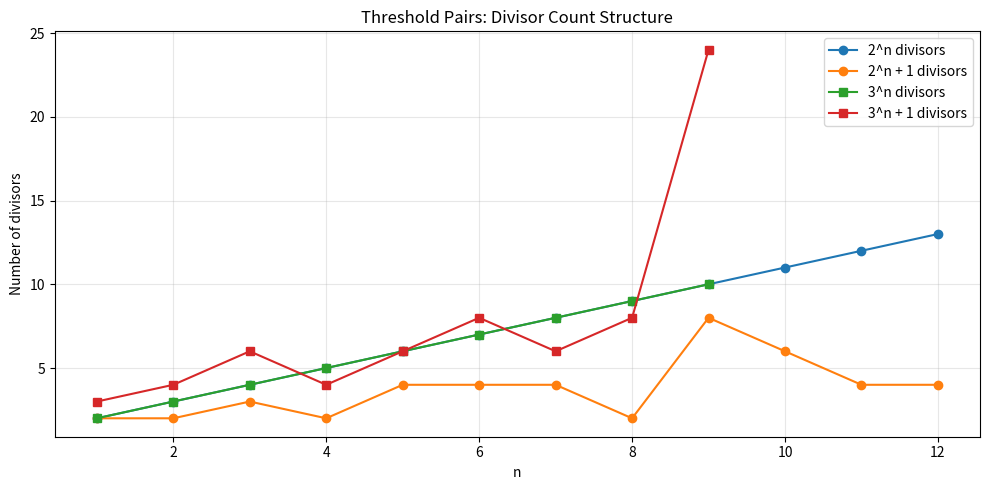
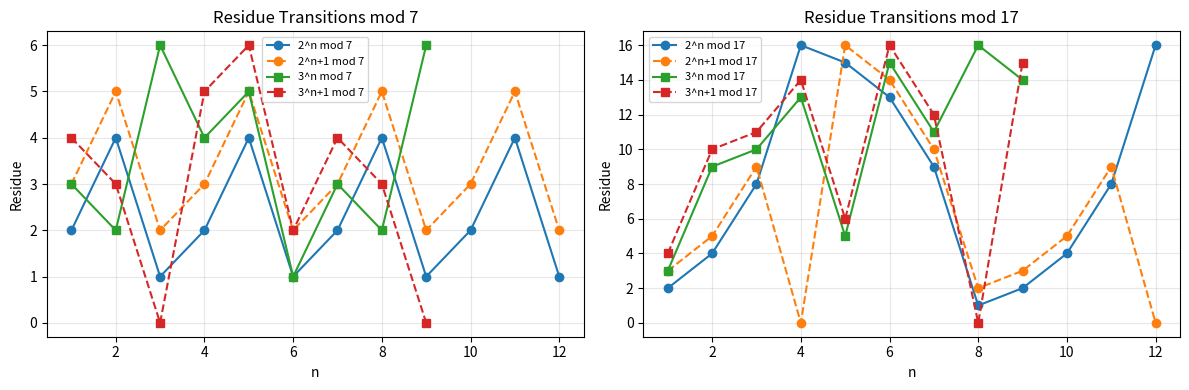

Python code for these plots, in order:
# threshold_pairs_2n_3n_analysis.py

import math
from sympy import isprime, factorint
import matplotlib.pyplot as plt

# -------------------------
# CONFIG
# -------------------------
MAX_N_2 = 12
MAX_N_3 = 9
MODS = [7, 17]

# -------------------------
# HELPERS
# -------------------------
def divisor_count(n: int) -> int:
    if n <= 0:
        return 0
    factors = factorint(n)
    count = 1
    for exp in factors.values():
        count *= (exp + 1)
    return count

def residue_signature(n: int, mods):
    return {m: n % m for m in mods}

def analyze_threshold(base: int, n: int, mods):
    m = base**n
    mp1 = m + 1

    return {
        "base": base,
        "n": n,
        "m": m,
        "m_plus_1": mp1,
        "m_is_prime": isprime(m),
        "m_plus_1_is_prime": isprime(mp1),
        "m_divisors": divisor_count(m),
        "m_plus_1_divisors": divisor_count(mp1),
        "m_residues": residue_signature(m, mods),
        "mp1_residues": residue_signature(mp1, mods),
    }

def print_block(rows, title):
    print("\n" + "=" * 80)
    print(title)
    print("=" * 80)
    for r in rows:
        print(
            f"base={r['base']}  n={r['n']:>2}  "
            f"m={r['m']:<8}  m+1={r['m_plus_1']:<8}  "
            f"prime(m)={r['m_is_prime']}  prime(m+1)={r['m_plus_1_is_prime']}  "
            f"div(m)={r['m_divisors']:<3}  div(m+1)={r['m_plus_1_divisors']:<3}  "
            f"mod7: {r['m_residues'][7]}→{r['mp1_residues'][7]}  "
            f"mod17: {r['m_residues'][17]}→{r['mp1_residues'][17]}"
        )

# -------------------------
# MAIN ANALYSIS
# -------------------------
rows_2n = [analyze_threshold(2, n, MODS) for n in range(1, MAX_N_2 + 1)]
rows_3n = [analyze_threshold(3, n, MODS) for n in range(1, MAX_N_3 + 1)]

print_block(rows_2n, "2^n -> 2^n + 1 THRESHOLD PAIRS")
print_block(rows_3n, "3^n -> 3^n + 1 THRESHOLD PAIRS")

# -------------------------
# SUMMARY COUNTS
# -------------------------
def summarize(rows, label):
    prime_hits = sum(1 for r in rows if r["m_plus_1_is_prime"])
    print(f"\n[{label}]")
    print(f"Total rows: {len(rows)}")
    print(f"(m+1) prime count: {prime_hits}")
    print(f"(m+1) prime ratio: {prime_hits / len(rows):.3f}")

summarize(rows_2n, "2^n + 1")
summarize(rows_3n, "3^n + 1")

# -------------------------
# PLOT 1: divisor count jump
# -------------------------
plt.figure(figsize=(10, 5))

x2 = [r["n"] for r in rows_2n]
y2_m = [r["m_divisors"] for r in rows_2n]
y2_mp1 = [r["m_plus_1_divisors"] for r in rows_2n]

x3 = [r["n"] for r in rows_3n]
y3_m = [r["m_divisors"] for r in rows_3n]
y3_mp1 = [r["m_plus_1_divisors"] for r in rows_3n]

plt.plot(x2, y2_m, marker="o", label="2^n divisors")
plt.plot(x2, y2_mp1, marker="o", label="2^n + 1 divisors")
plt.plot(x3, y3_m, marker="s", label="3^n divisors")
plt.plot(x3, y3_mp1, marker="s", label="3^n + 1 divisors")

plt.title("Threshold Pairs: Divisor Count Structure")
plt.xlabel("n")
plt.ylabel("Number of divisors")
plt.legend()
plt.grid(alpha=0.3)
plt.tight_layout()
plt.show()

# -------------------------
# PLOT 2: mod transitions
# -------------------------
fig, axes = plt.subplots(1, 2, figsize=(12, 4))

for ax, mod in zip(axes, MODS):
    ax.plot(
        [r["n"] for r in rows_2n],
        [r["m_residues"][mod] for r in rows_2n],
        marker="o",
        label=f"2^n mod {mod}"
    )
    ax.plot(
        [r["n"] for r in rows_2n],
        [r["mp1_residues"][mod] for r in rows_2n],
        marker="o",
        linestyle="--",
        label=f"2^n+1 mod {mod}"
    )
    ax.plot(
        [r["n"] for r in rows_3n],
        [r["m_residues"][mod] for r in rows_3n],
        marker="s",
        label=f"3^n mod {mod}"
    )
    ax.plot(
        [r["n"] for r in rows_3n],
        [r["mp1_residues"][mod] for r in rows_3n],
        marker="s",
        linestyle="--",
        label=f"3^n+1 mod {mod}"
    )

    ax.set_title(f"Residue Transitions mod {mod}")
    ax.set_xlabel("n")
    ax.set_ylabel("Residue")
    ax.grid(alpha=0.3)
    ax.legend(fontsize=8)

plt.tight_layout()
plt.show()

# -------------------------
# OPTIONAL: special hand-picked thresholds
# -------------------------
specials = [6, 7, 12, 13, 16, 17, 34]

print("\n" + "=" * 80)
print("SPECIAL THRESHOLD NUMBERS")
print("=" * 80)
for s in specials:
    print(
        f"n={s:<3} "
        f"prime={isprime(s)!s:<5} "
        f"divisors={divisor_count(s):<3} "
        f"mod7={s % 7:<2} "
        f"mod17={s % 17:<2}"
    )


# ================= AUTO SAVE HOOK =================
import os
import matplotlib.pyplot as plt

if os.environ.get("AUTO_SAVE") == "1":

    figs = list(map(plt.figure, plt.get_fignums()))

    if not figs:
        print("[WARN] No figures to save.")

    for i, fig in enumerate(figs):
        filename = __file__.split("/")[-1].replace(".py", f"_{i}.png")
        fig.savefig(f"output/plots/{filename}", dpi=150, bbox_inches="tight")

    plt.close("all")

else:
    plt.show()

# =================================================
